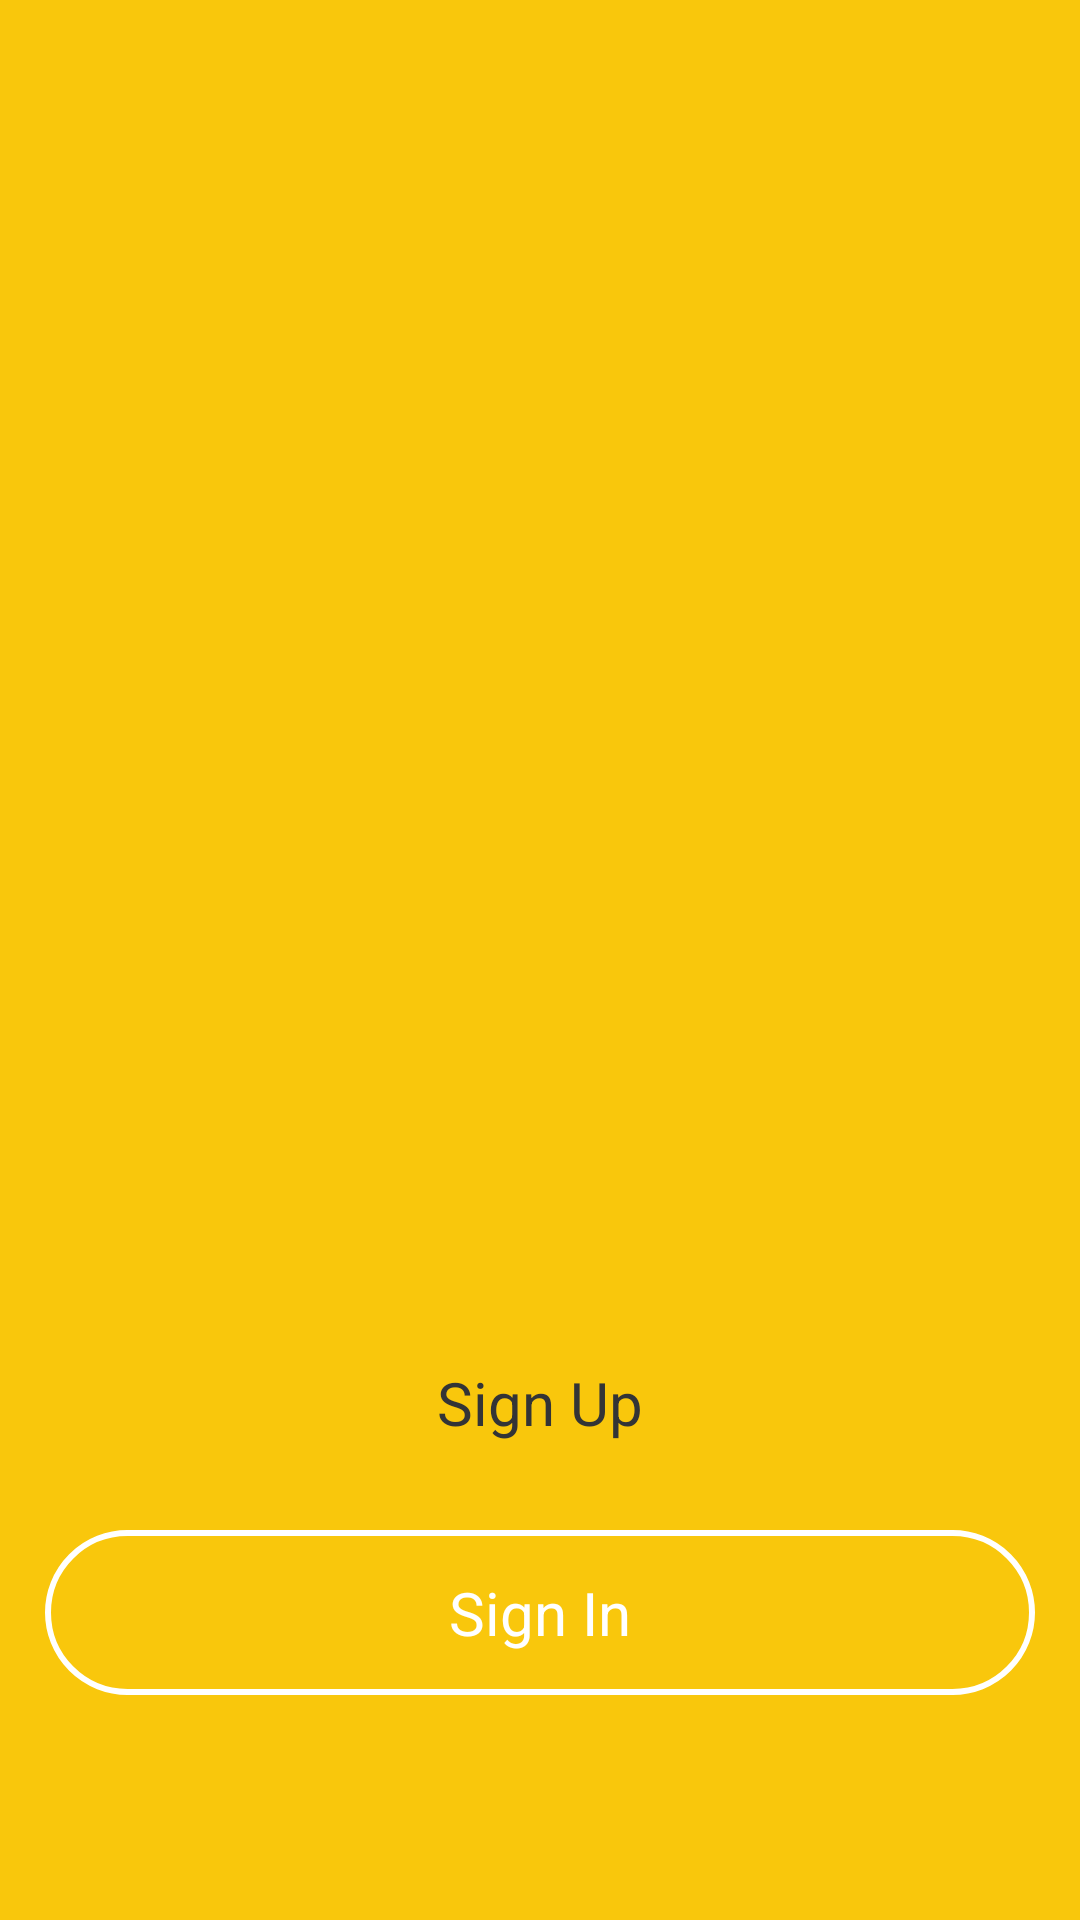

The Android layout XML behind this screen, and the referenced resources:
<!-- AndroidManifest.xml: application theme Theme.YummyZone -->
<!-- res/layout/activity_slide.xml -->
<?xml version="1.0" encoding="utf-8"?>
<androidx.constraintlayout.widget.ConstraintLayout xmlns:android="http://schemas.android.com/apk/res/android"
    xmlns:app="http://schemas.android.com/apk/res-auto"
    xmlns:tools="http://schemas.android.com/tools"
    android:layout_width="match_parent"
    android:layout_height="match_parent"
    tools:context=".slide"
    android:background="@color/orange">

    <androidx.viewpager.widget.ViewPager
        android:id="@+id/viewPager"
        android:layout_width="match_parent"
        android:layout_height="match_parent"
        app:layout_constraintBottom_toBottomOf="parent"
        app:layout_constraintEnd_toEndOf="parent"
        app:layout_constraintStart_toStartOf="parent"
        app:layout_constraintTop_toTopOf="parent"
        android:layout_marginBottom="200dp">

    </androidx.viewpager.widget.ViewPager>


    <androidx.constraintlayout.widget.ConstraintLayout
        android:id="@+id/slide_signIn"
        android:layout_width="match_parent"
        android:layout_height="55dp"
        app:layout_constraintEnd_toEndOf="parent"
        app:layout_constraintStart_toStartOf="parent"
        app:layout_constraintTop_toBottomOf="@+id/slide_signUp"
        android:layout_marginStart="15dp"
        android:layout_marginEnd="15dp"
        android:layout_marginTop="15dp"
        android:background="@drawable/button_white_line">

        <TextView
            android:layout_width="match_parent"
            android:layout_height="match_parent"
            android:text="Sign In"
            android:textColor="@color/white"
            app:layout_constraintBottom_toBottomOf="parent"
            app:layout_constraintEnd_toEndOf="parent"
            app:layout_constraintStart_toStartOf="parent"
            app:layout_constraintTop_toTopOf="parent"
            android:textSize="20dp"
            android:gravity="center"/>

    </androidx.constraintlayout.widget.ConstraintLayout>

    <androidx.constraintlayout.widget.ConstraintLayout
        android:id="@+id/slide_signUp"
        android:layout_width="match_parent"
        android:layout_height="55dp"
        app:layout_constraintEnd_toEndOf="parent"
        app:layout_constraintStart_toStartOf="parent"
        app:layout_constraintTop_toBottomOf="@+id/viewPager"
        android:layout_marginStart="15dp"
        android:layout_marginEnd="15dp"
        android:background="@drawable/started_screen_lite">

        <TextView
            android:layout_width="match_parent"
            android:layout_height="match_parent"
            android:text="Sign Up"
            android:textColor="@color/light_black"
            app:layout_constraintBottom_toBottomOf="parent"
            app:layout_constraintEnd_toEndOf="parent"
            app:layout_constraintStart_toStartOf="parent"
            app:layout_constraintTop_toTopOf="parent"
            android:textSize="20dp"
            android:gravity="center"/>

    </androidx.constraintlayout.widget.ConstraintLayout>



</androidx.constraintlayout.widget.ConstraintLayout>
<!-- resources referenced by this layout -->
<resources>
  <color name="light_black">#333436</color>
  <color name="orange">#F9C70C</color>
  <color name="white">#FFFFFFFF</color>
  <!-- drawable button_white_line (drawable) -->
  <?xml version="1.0" encoding="utf-8"?>
  <shape xmlns:android="http://schemas.android.com/apk/res/android">
      <solid android:color="@color/orange"/>
      <stroke android:color="@color/white" android:width="2dp"></stroke>
      <corners android:radius="30dp"/>
  
  
  </shape>
  <style name="Theme.YummyZone" parent="Theme.MaterialComponents.DayNight.DarkActionBar">
          
          <item name="colorPrimary">@color/orange</item>
          <item name="colorPrimaryVariant">@color/dark_orange</item>
          <item name="colorOnPrimary">@color/white</item>
          
          <item name="colorSecondary">@color/orange</item>
          <item name="colorSecondaryVariant">@color/dark_orange</item>
          <item name="colorOnSecondary">@color/black</item>
          
          <item name="android:statusBarColor" tools:targetApi="l">?attr/colorPrimaryVariant</item>
          
      </style>
  <color name="dark_orange">#F3C000</color>
  <color name="black">#242527</color>
</resources>
